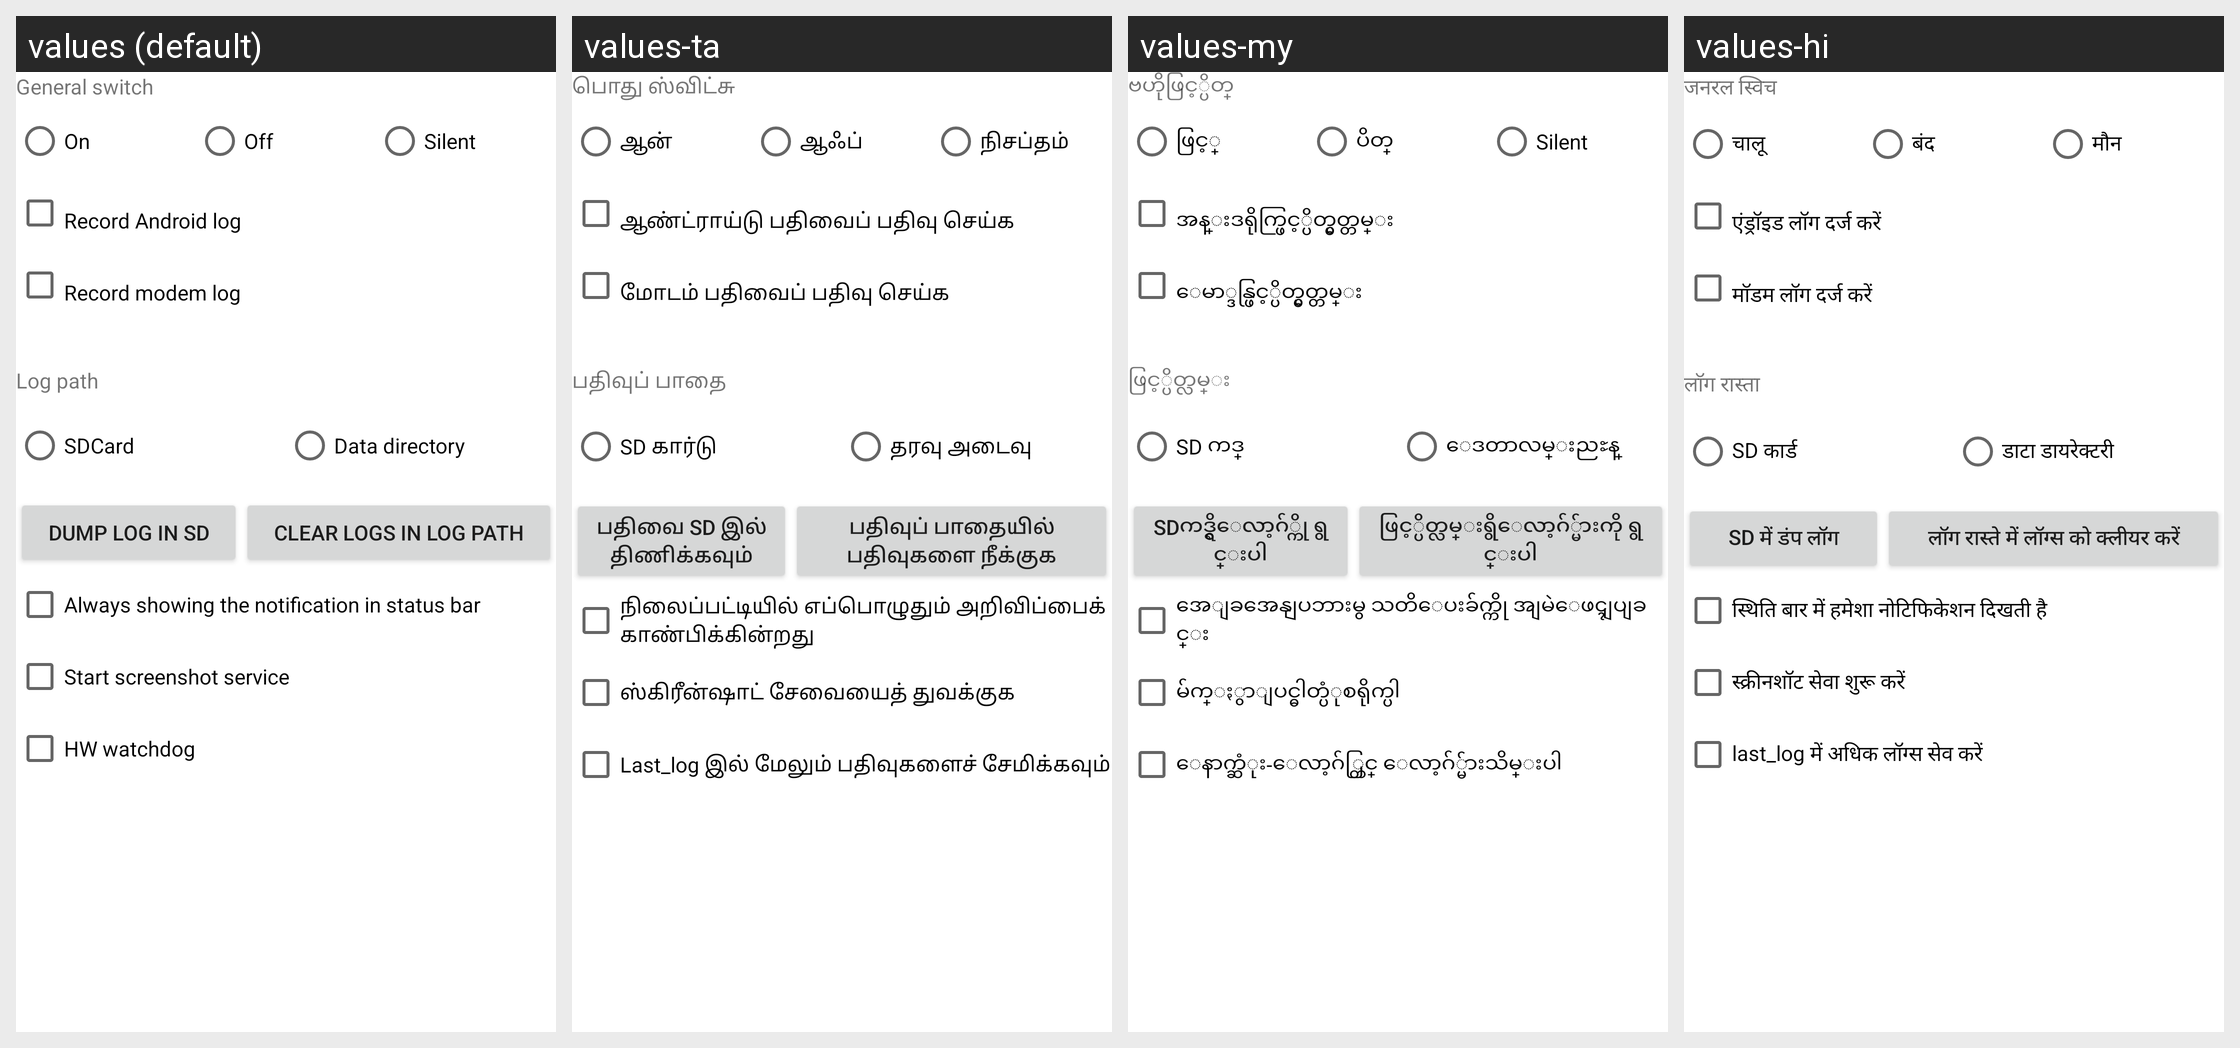

Locale-by-locale string values for the Android screen shown in this grid:
Android screen res/layout/activity_general_commoncontrol.xml rendered under 4 locales, left to right: values (default), values-ta, values-my, values-hi. Device: Nexus 5 (rendered at 1080×1920; each locale shown at half size, 540×960, under a caption strip naming it); theme Theme.MaterialComponents.DayNight.NoActionBar.
Other locales in the repository, not shown: values-am, values-ar, values-bn, values-ce, values-cs, values-de, values-es, values-fr, values-in, values-pl, values-pt-rBR, values-ru, values-te, values-th, values-tl, values-uk, values-vi, values-zh-rCN, values-zh-rTW.
Strings drawn on this screen, with the default value and each locale's value (text and hints the layout hard-codes, and strings that could not be matched under every locale, appear in the picture but are not listed):

chk_general_switch
  values: General switch
  values-ta: பொது ஸ்விட்சு
  values-my: ဗဟိုဖြင့္ပိတ္
  values-hi: जनरल स्विच

rdo_general_on
  values: On
  values-ta: ஆன்
  values-my: ဖြင့္
  values-hi: चालू

rdo_general_off
  values: Off
  values-ta: ஆஃப்
  values-my: ပိတ္
  values-hi: बंद

rdo_general_lowpower
  values: Silent
  values-ta: நிசப்தம்
  values-my: Silent
  values-hi: मौन

chk_general_android
  values: Record Android log
  values-ta: ஆண்ட்ராய்டு பதிவைப் பதிவு செய்க
  values-my: အန္းဒရိုက္ဖြင့္ပိတ္မွတ္တမ္း
  values-hi: एंड्रॉइड लॉग दर्ज करें

chk_general_modem
  values: Record modem log
  values-ta: மோடம் பதிவைப் பதிவு செய்க
  values-my: ေမာ္ဒန္ဖြင့္ပိတ္မွတ္တမ္း
  values-hi: मॉडम लॉग दर्ज करें

txv_general_storagelocation
  values: Log path
  values-ta: பதிவுப் பாதை
  values-my: ဖြင့္ပိတ္လမ္း
  values-hi: लॉग रास्ता

rdo_general_sdcard
  values: SDCard
  values-ta: SD கார்டு
  values-my: SD ကဒ္
  values-hi: SD कार्ड

rdo_general_nand
  values: Data directory
  values-ta: தரவு அடைவு
  values-my: ေဒတာလမ္းညႊန္
  values-hi: डाटा डायरेक्टरी

btn_general_dump
  values: Dump log in SD
  values-ta: பதிவை SD இல் திணிக்கவும்
  values-my: SDကဒ္ရွိေလာ့ဂ်္ကို ရွင္းပါ
  values-hi: SD में डंप लॉग

btn_general_clearlog
  values: Clear logs in Log path
  values-ta: பதிவுப் பாதையில் பதிவுகளை நீக்குக
  values-my: ဖြင့္ပိတ္လမ္းရွိေလာ့ဂ်္မ်ားကို ရွင္းပါ
  values-hi: लॉग रास्ते में लॉग्स को क्लीयर करें

chk_general_alwaysrun
  values: Always showing the notification in status bar
  values-ta: நிலைப்பட்டியில் எப்பொழுதும் அறிவிப்பைக் காண்பிக்கின்றது
  values-my: အေျခအေနျပဘားမွ သတိေပးခ်က္ကို အျမဲေဖၚျပျခင္း
  values-hi: स्थिति बार में हमेशा नोटिफिकेशन दिखती है

chk_general_snapsvc
  values: Start screenshot service
  values-ta: ஸ்கிரீன்ஷாட் சேவையைத் துவக்குக
  values-my: မ်က္ႏွာျပင္ဓါတ္ပံုစရိုက္ပါ
  values-hi: स्क्रीनशॉट सेवा शुरू करें

chk_general_autoclear
  values: HW watchdog
  values-ta: Last_log இல் மேலும் பதிவுகளைச் சேமிக்கவும்
  values-my: ေနာက္ဆံုး-ေလာ့ဂ်္တြင္ ေလာ့ဂ်္မ်ားသိမ္းပါ
  values-hi: last_log में अधिक लॉग्स सेव करें
